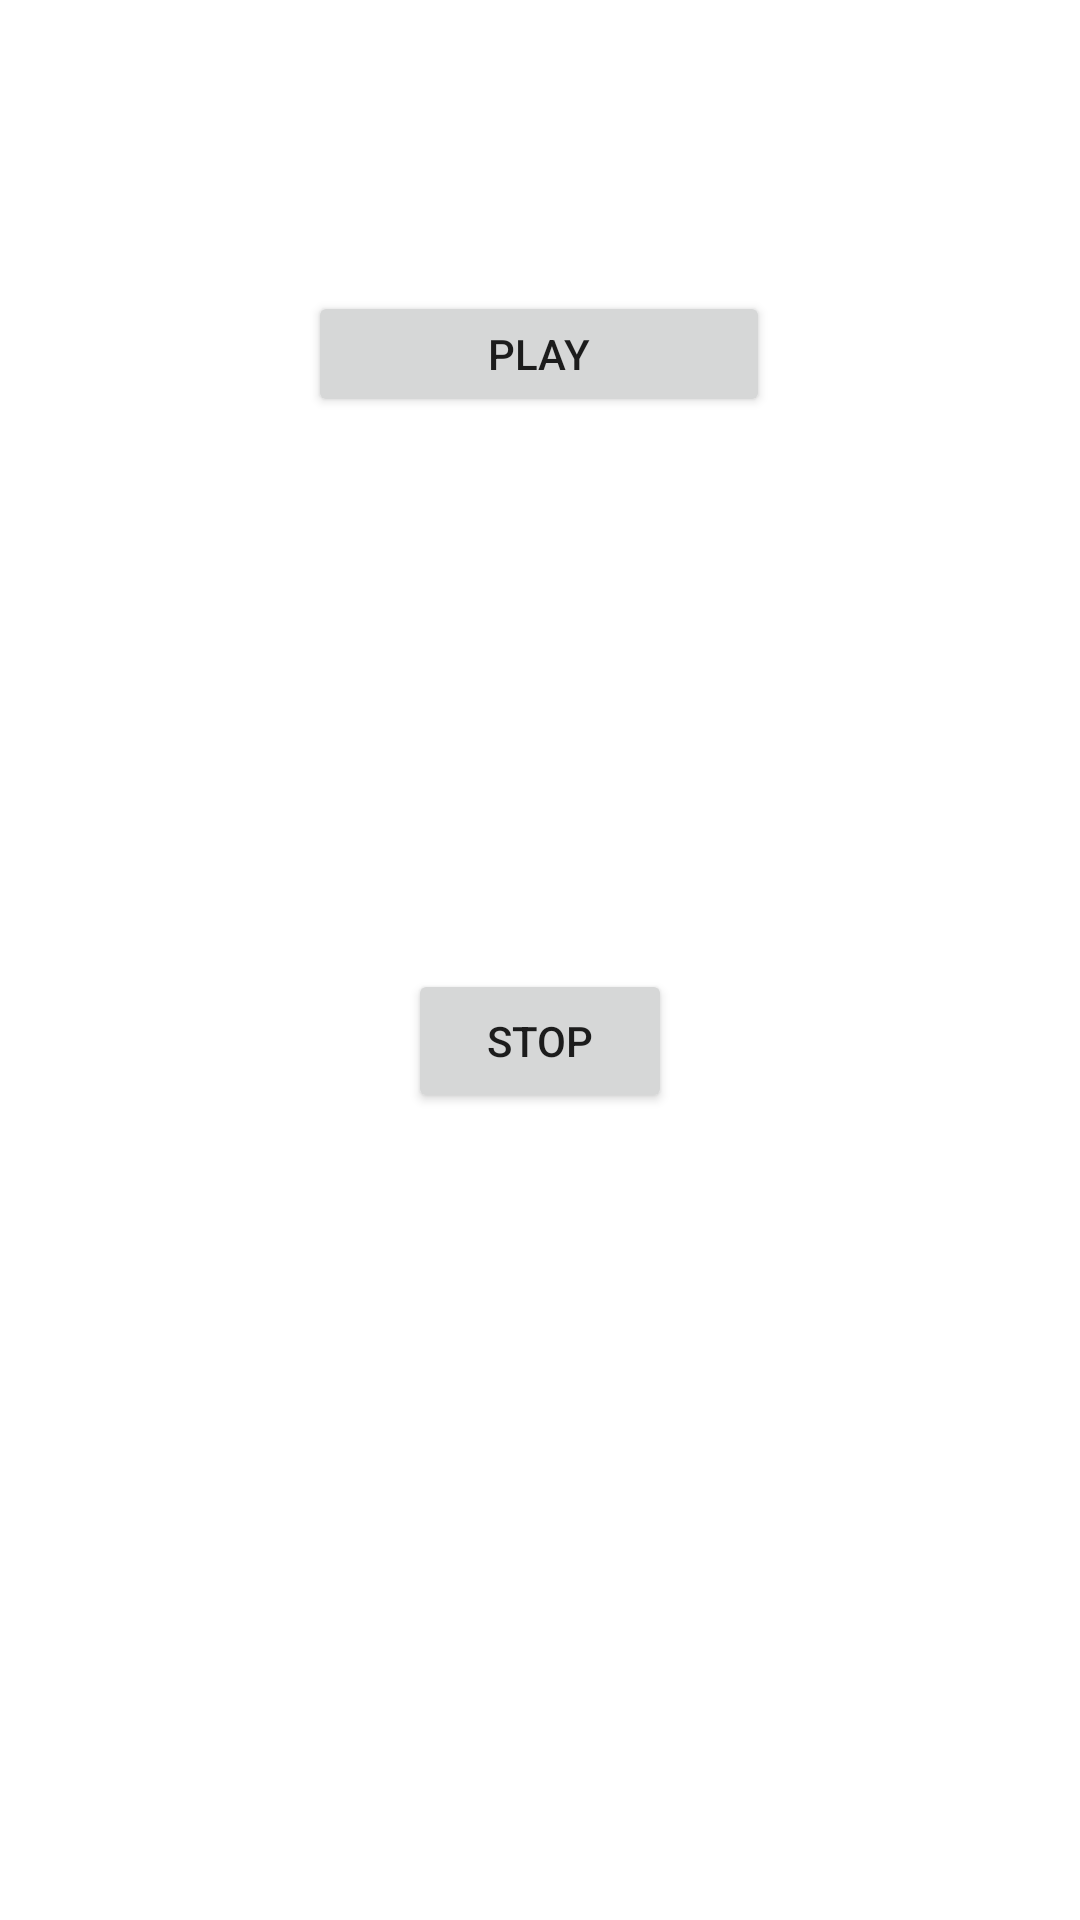

Layout XML and referenced resources for this Android screen:
<!-- AndroidManifest.xml: application theme Theme.MC_Animation -->
<!-- res/layout/activity_audio.xml -->
<?xml version="1.0" encoding="utf-8"?>
<androidx.constraintlayout.widget.ConstraintLayout xmlns:android="http://schemas.android.com/apk/res/android"
    xmlns:app="http://schemas.android.com/apk/res-auto"
    xmlns:tools="http://schemas.android.com/tools"
    android:layout_width="match_parent"
    android:layout_height="match_parent"
    tools:context=".AudioActivity">

    <Button
        android:id="@+id/button3"
        android:layout_width="154dp"
        android:layout_height="42dp"
        android:text="Play"
        app:layout_constraintBottom_toBottomOf="parent"
        app:layout_constraintEnd_toEndOf="parent"
        app:layout_constraintHorizontal_bias="0.498"
        app:layout_constraintStart_toStartOf="parent"
        app:layout_constraintTop_toTopOf="parent"
        android:onClick="Play"
        app:layout_constraintVertical_bias="0.162" />

    <Button
        android:id="@+id/button4"
        android:layout_width="wrap_content"
        android:layout_height="wrap_content"
        android:layout_marginTop="184dp"
        android:onClick="Stop"
        android:text="Stop"
        app:layout_constraintEnd_toEndOf="parent"
        app:layout_constraintStart_toStartOf="parent"
        app:layout_constraintTop_toBottomOf="@+id/button3" />
</androidx.constraintlayout.widget.ConstraintLayout>
<!-- resources referenced by this layout -->
<resources>
  <style name="Theme.MC_Animation" parent="Theme.MaterialComponents.DayNight.DarkActionBar">
          
          <item name="colorPrimary">@color/purple_500</item>
          <item name="colorPrimaryVariant">@color/purple_700</item>
          <item name="colorOnPrimary">@color/white</item>
          
          <item name="colorSecondary">@color/teal_200</item>
          <item name="colorSecondaryVariant">@color/teal_700</item>
          <item name="colorOnSecondary">@color/black</item>
          
          <item name="android:statusBarColor" tools:targetApi="l">?attr/colorPrimaryVariant</item>
          
      </style>
  <!-- not gathered from this repository: default colours our renderer supplied (Android Studio template values) -->
  <color name="purple_500">#FF6200EE</color>
  <color name="purple_700">#FF3700B3</color>
  <color name="teal_200">#FF03DAC5</color>
  <color name="teal_700">#FF018786</color>
  <color name="black">#FF000000</color>
  <color name="white">#FFFFFFFF</color>
</resources>
